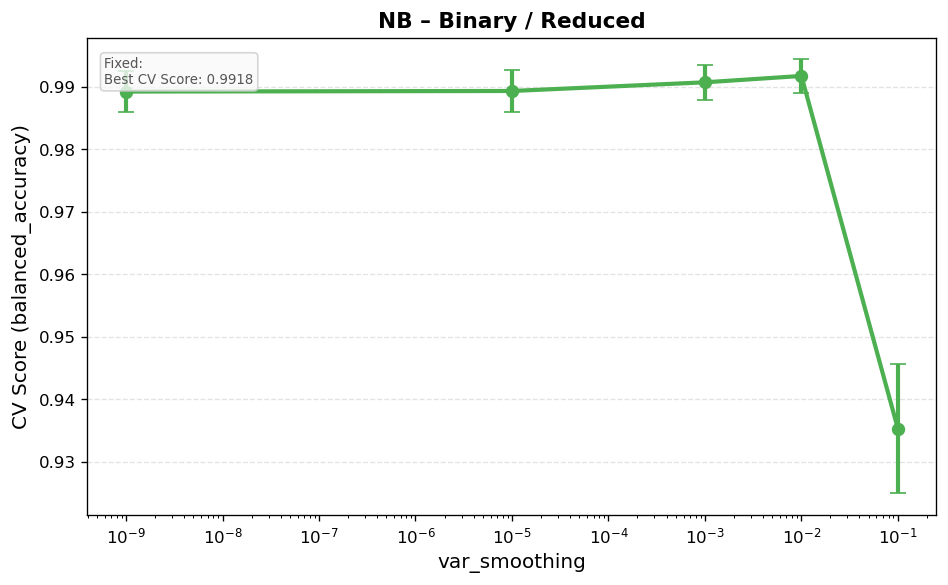

Values plotted in this chart, from the file beside it:
mean_fit_time, std_fit_time, mean_score_time, std_score_time, param_var_smoothing, params, split0_test_score, split1_test_score, split2_test_score, split3_test_score, split4_test_score, mean_test_score, std_test_score, rank_test_score, Task, Features
1.036, 2.057, 0.2909, 0.5748, 1e-09, {'var_smoothing': 1e-09}, 0.9917, 0.9944, 0.9861, 0.988, 0.9861, 0.9893, 0.003292, 4, Binary, Reduced
0.007398, 6.970984165731061e-05, 0.003575, 0.0004276, 1e-05, {'var_smoothing': 1e-05}, 0.9921, 0.9944, 0.9861, 0.988, 0.9861, 0.9894, 0.003364, 3, Binary, Reduced
0.007358, 5.315705700234203e-05, 0.003346, 2.0393138424631898e-05, 0.001, {'var_smoothing': 0.001}, 0.9935, 0.9944, 0.9875, 0.9903, 0.988, 0.9907, 0.002824, 2, Binary, Reduced
0.007341, 1.6827015125370777e-05, 0.003476, 0.0002252, 0.01, {'var_smoothing': 0.01}, 0.9963, 0.9931, 0.9898, 0.9907, 0.9889, 0.9918, 0.002658, 1, Binary, Reduced
0.007378, 4.204530400893285e-05, 0.003364, 2.088688275145263e-05, 0.1, {'var_smoothing': 0.1}, 0.9222, 0.95, 0.9306, 0.9444, 0.9292, 0.9353, 0.0103, 5, Binary, Reduced
